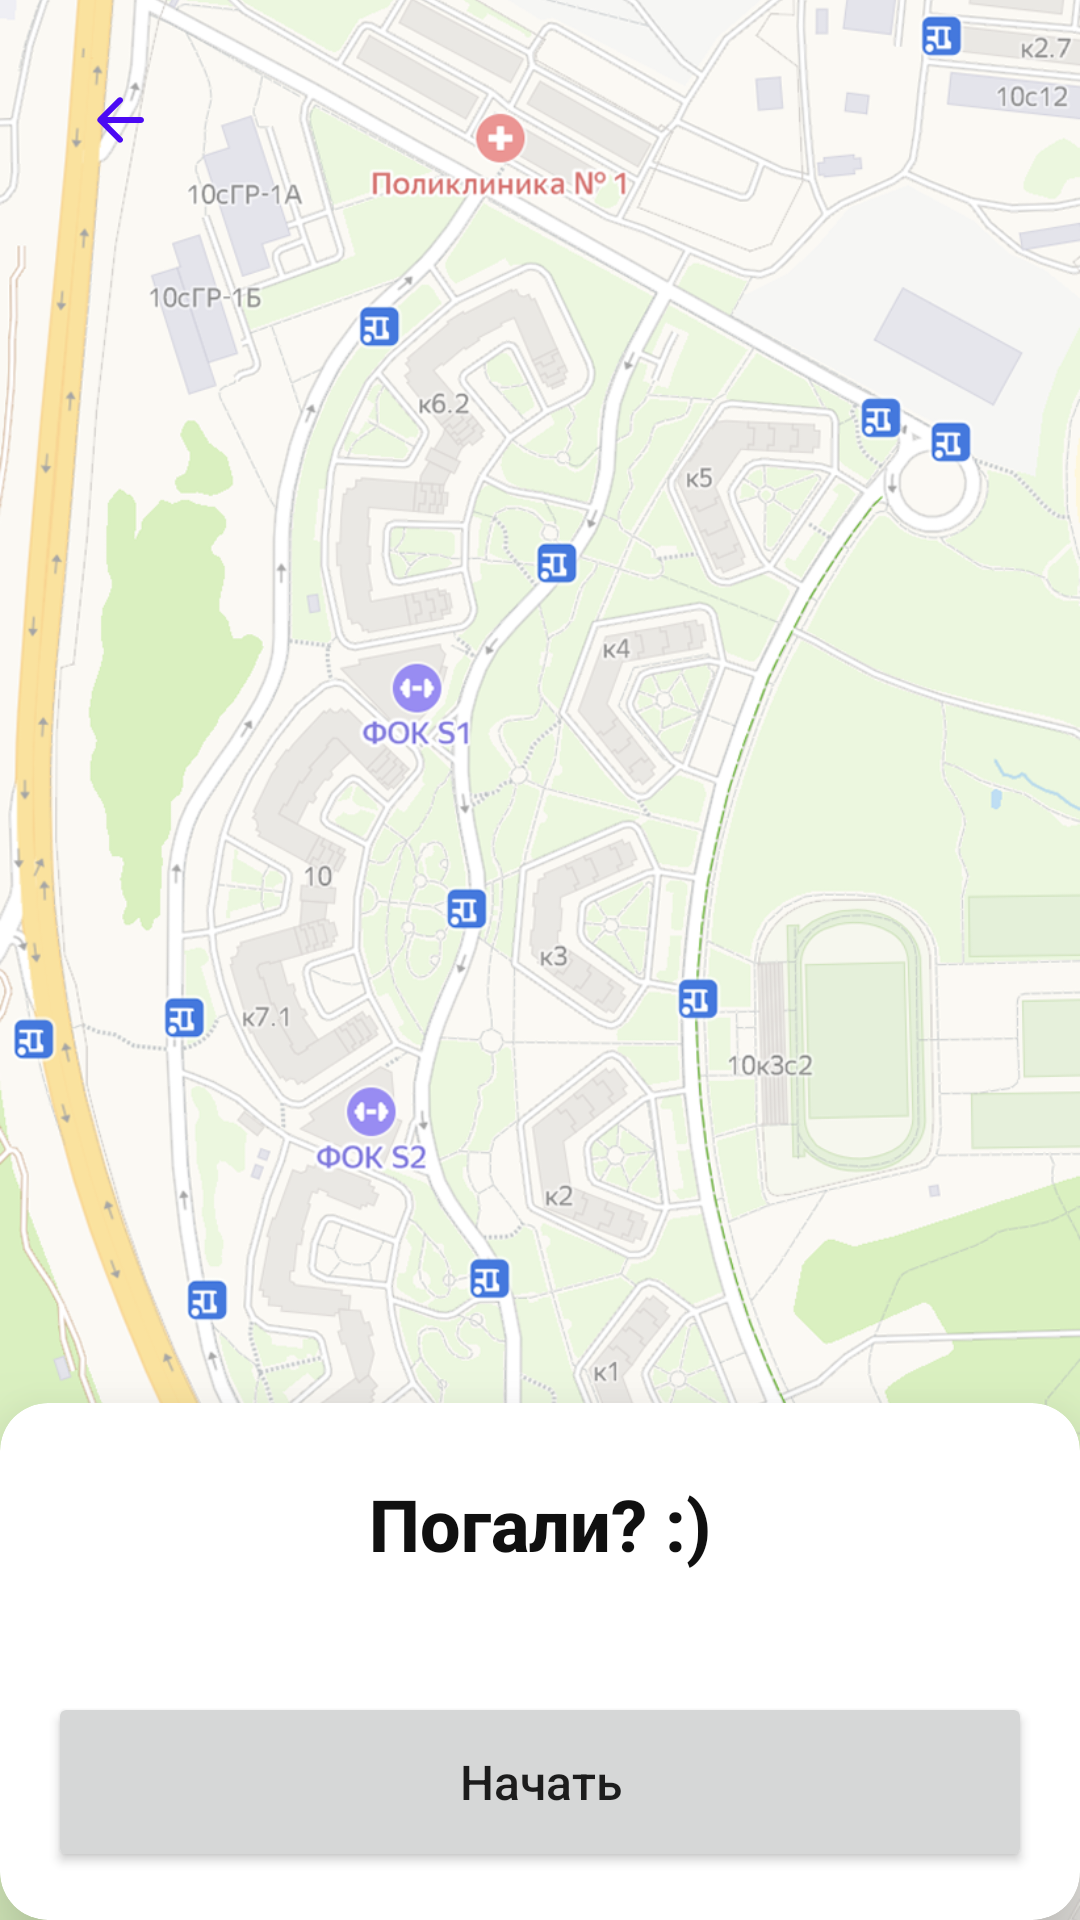

Reconstruct the res/layout file that produces this screen, plus the resources it refers to.
<!-- AndroidManifest.xml: application theme Theme.MyNewApplication -->
<!-- res/layout/activity_types.xml -->
<?xml version="1.0" encoding="utf-8"?>
<androidx.constraintlayout.widget.ConstraintLayout xmlns:android="http://schemas.android.com/apk/res/android"
    android:layout_width="match_parent"
    android:layout_height="match_parent"
    xmlns:app="http://schemas.android.com/apk/res-auto"
    xmlns:tools="http://schemas.android.com/tools">

    
    <ImageView
        android:id="@+id/screenshot"
        android:layout_width="match_parent"
        android:layout_height="match_parent"
        app:srcCompat="@drawable/screenshot"
        android:scaleType="centerCrop"
        app:layout_constraintBottom_toBottomOf="parent"
        app:layout_constraintStart_toStartOf="parent"
        app:layout_constraintEnd_toEndOf="parent"
        app:layout_constraintTop_toTopOf="parent" />

    
    <ImageButton
        android:id="@+id/imageButton_arrow"
        android:layout_width="50dp"
        android:layout_height="50dp"
        android:layout_marginStart="15dp"
        android:layout_marginTop="15dp"
        android:contentDescription="@string/arrowback"
        app:srcCompat="@drawable/arrow_back"
        app:tint="@color/purple_500"
        android:background="@null"
        app:layout_constraintStart_toStartOf="parent"
        app:layout_constraintTop_toTopOf="parent" />

    
    <androidx.cardview.widget.CardView
        android:layout_width="match_parent"
        android:layout_height="wrap_content"
        android:background="@drawable/card_background"
        app:cardCornerRadius="16dp"
        app:cardElevation="20dp"

        app:layout_constraintBottom_toBottomOf="parent"
        app:layout_constraintStart_toStartOf="parent"
        app:layout_constraintEnd_toEndOf="parent">

        
        <androidx.constraintlayout.widget.ConstraintLayout
            android:layout_width="match_parent"
            android:layout_height="wrap_content">

            
            <TextView
                android:id="@+id/activityTypeTextView"
                android:layout_width="wrap_content"
                android:layout_height="wrap_content"
                android:padding="24dp"
                style="@style/fit_FEFU"
                android:text="Погали? :)"
                app:layout_constraintTop_toTopOf="parent"
                app:layout_constraintStart_toStartOf="parent"
                app:layout_constraintEnd_toEndOf="parent" />

            
            <androidx.recyclerview.widget.RecyclerView
                android:id="@+id/recyclerView"
                android:layout_width="0dp"
                android:layout_height="wrap_content"
                android:orientation="horizontal"
                app:layoutManager="androidx.recyclerview.widget.LinearLayoutManager"
                tools:listitem="@layout/item_activity_type"

                app:layout_constraintTop_toBottomOf="@+id/activityTypeTextView"
                app:layout_constraintStart_toStartOf="parent"
                app:layout_constraintEnd_toEndOf="parent" />

            
            <Button
                android:id="@+id/button"
                android:layout_width="match_parent"
                android:layout_height="60dp"
                android:layout_margin="16dp"
                android:layout_marginBottom="40dp"
                android:text="Начать"

                app:layout_constraintTop_toBottomOf="@+id/recyclerView"
                app:layout_constraintBottom_toBottomOf="parent"
                app:layout_constraintStart_toStartOf="parent"
                app:layout_constraintEnd_toEndOf="parent" />

        </androidx.constraintlayout.widget.ConstraintLayout>
    </androidx.cardview.widget.CardView>
</androidx.constraintlayout.widget.ConstraintLayout>
<!-- res/layout/item_activity_type.xml (included above) -->
<?xml version="1.0" encoding="utf-8"?>
<androidx.constraintlayout.widget.ConstraintLayout
    xmlns:android="http://schemas.android.com/apk/res/android"
    xmlns:app="http://schemas.android.com/apk/res-auto"
    android:layout_width="wrap_content"
    android:layout_height="wrap_content">

    <Button
        android:id="@+id/button_velosiped"
        style="@style/CustomButtonStyle"
        android:layout_width="wrap_content"
        android:layout_height="84dp"
        android:layout_marginStart="16dp"
        android:clickable="true"

        android:drawableRight="@drawable/screen"

        android:textAllCaps="false"
        android:focusable="true"
        android:text="Велосипед"

        app:layout_constraintStart_toEndOf="parent"
        app:layout_constraintStart_toStartOf="parent"
        app:layout_constraintTop_toTopOf="parent" />

</androidx.constraintlayout.widget.ConstraintLayout>
<!-- resources referenced by this layout -->
<resources>
  <color name="purple_500">#4B09F3</color>
  <!-- drawable arrow_back (drawable) -->
  <vector xmlns:android="http://schemas.android.com/apk/res/android"
      android:width="24dp"
      android:height="24dp"
      android:viewportWidth="24"
      android:viewportHeight="24">
    <group>
      <clip-path
          android:pathData="M0,0h24v24h-24z"/>
      <path
          android:pathData="M19,11H7.83L12.71,6.12C13.1,5.73 13.1,5.09 12.71,4.7C12.32,4.31 11.69,4.31 11.3,4.7L4.71,11.29C4.32,11.68 4.32,12.31 4.71,12.7L11.3,19.29C11.69,19.68 12.32,19.68 12.71,19.29C13.1,18.9 13.1,18.27 12.71,17.88L7.83,13H19C19.55,13 20,12.55 20,12C20,11.45 19.55,11 19,11Z"
          android:fillColor="@color/arrow_color"/>
    </group>
  </vector>
  <!-- drawable card_background (drawable) -->
  <shape xmlns:android="http://schemas.android.com/apk/res/android">
      <solid android:color="@color/white" />
      <corners
          android:topLeftRadius="16dp"
          android:topRightRadius="16dp"
          android:bottomLeftRadius="0dp"
          android:bottomRightRadius="0dp" />
  </shape>
  <!-- drawable screen: png bitmap (drawable-hdpi, 15075 bytes) -->
  <!-- drawable screenshot: png bitmap (drawable-hdpi, 706562 bytes) -->
  <string name="arrowback">ArrowBack</string>
  <style name="CustomButtonStyle" parent="Widget.MaterialComponents.Button.OutlinedButton">
          <item name="android:backgroundTint">@color/white</item>
          <item name="android:textColor">@color/deep_gray</item>
          <item name="strokeColor">@color/button_stroke_color</item> 
          <item name="strokeWidth">2dp</item> 
          <item name="cornerRadius">13dp</item> 
      </style>
  <style name="fit_FEFU" parent="Theme.MaterialComponents.DayNight.NoActionBar">
          
          <item name="android:textColor">@color/deep_gray</item>
          <item name="android:textSize">24sp</item>
          <item name="android:textStyle">bold</item>
          <item name="android:gravity">center</item>
      </style>
  <style name="Theme.MyNewApplication" parent="Theme.MaterialComponents.DayNight.NoActionBar">
          
          <item name="colorPrimary">@color/purple_500</item>
          <item name="colorOnPrimary">@color/white</item>
          <item name="android:textAllCaps">false</item>
          <item name="fontFamily">sans-serif-medium</item>
          <item name="android:textSize">16sp</item>
          
          <item name="colorOnSecondary">@color/deep_gray</item>
          
          <item name="android:statusBarColor" tools:targetApi="l">?attr/colorPrimary</item>
          
          <item name="textInputStyle">@style/Widget.MaterialComponents.TextInputLayout.OutlinedBox</item>
         
      </style>
  <color name="arrow_color">#323232</color>
  <color name="white">#FFFFFFFF</color>
  <color name="deep_gray">#101010</color>
</resources>
